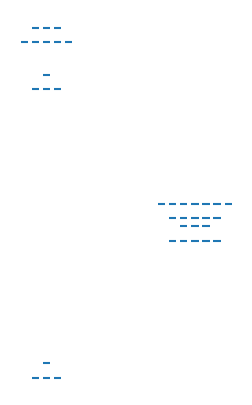

Generate this figure with matplotlib:
#!/usr/bin/env python
# coding: utf-8

# In[1]:


from matplotlib import pyplot as plt


# In[2]:


import numpy as np


# In[44]:


levels = np.array([0, 4873.852, 5674.807, 20261.561, 21952.404])
s_list = ['2','2','2','2','2']
L_list = ['S','D','D','P','P']
j_list = ['1/2','3/2','5/2','1/2','3/2']
def build_label(s,l,j):
    return '$^{}{}_{{{}}}$'.format(s,l,j)
labels = [build_label(s,l,j) for s,l,j in zip(s_list, L_list, j_list)]
sublevels = [(1,0),(2,1),(2,3),(1,0),(2,1)]
max_sublevels = 2*np.array(sublevels).flatten().max() +1
print(max_sublevels)
nist_string = """
"6s"	"2S"	"1/2"	" 0.000"	""	""	"L11975"
"5d"	"2D"	"3/2"	" 4873.852"	""	"0.79"	"L9224"
"5d"	"2D"	"5/2"	" 5674.807"	""	"1.12"	"L9224"
"6p"	"2P*"	"1/2"	" 20261.561"	""	""	"L9224"
"6p"	"2P*"	"3/2"	" 21952.404"	""	"1.32"	"L9224"
"""
def wavelength(ground, excited):
    return 1.0e7/(excited-ground)


# In[45]:


linepairs = [(0,2), (0,3), (0,4), (1,3), (1,4), (2,4)]
for g, e in linepairs:
    print('{}<->{}: {:0.0f} nm'.format(labels[g], labels[e], wavelength(levels[g], levels[e])))


# In[53]:


fig = plt.figure(figsize=(3,5))
ax = plt.subplot(111)
sub_offset = 500
sub_width = 0.15
sub_gap = 0.025
for i in np.arange(len(sublevels)):
    col = 2 if L_list[i]=='D' else 0
    print(col)
    for sub_i, f in enumerate(sublevels[i]):
        level_offset = -10000 if L_list[i]=='P' else 0
        print(levels[i]+sub_i*sub_offset)
        print(col + np.arange(-f,f)*0.20 + 0.05)
        print(col + (1+np.arange(-f,f))*0.20 - 0.05)
        ax.hlines(np.full(2*f+1, levels[i]+sub_i*sub_offset+level_offset), col + np.arange(-f,f+1)*sub_width + sub_gap, col + (1+np.arange(-f,f+1))*sub_width - sub_gap)
    ax.axis('off')


# In[ ]:




